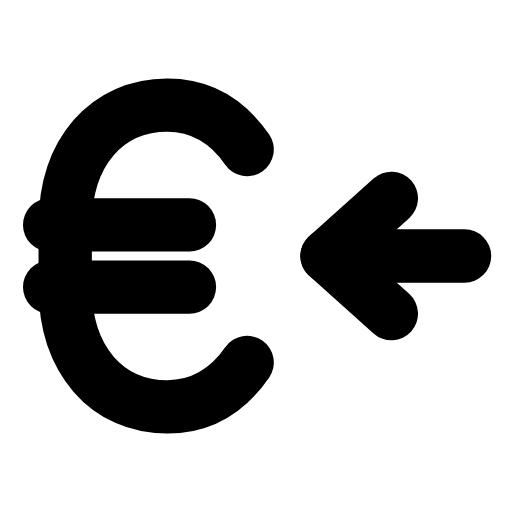
t = 0.00 s
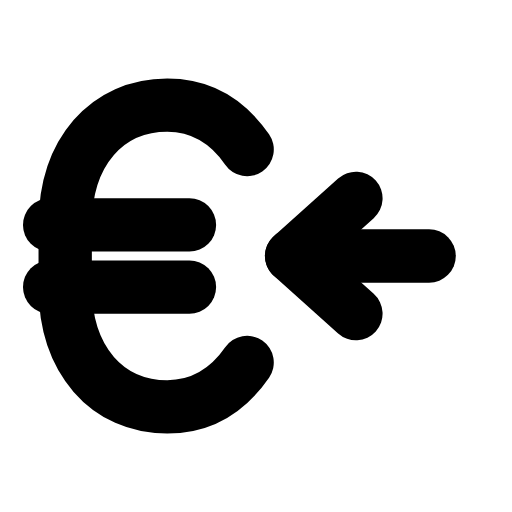
t = 0.24 s
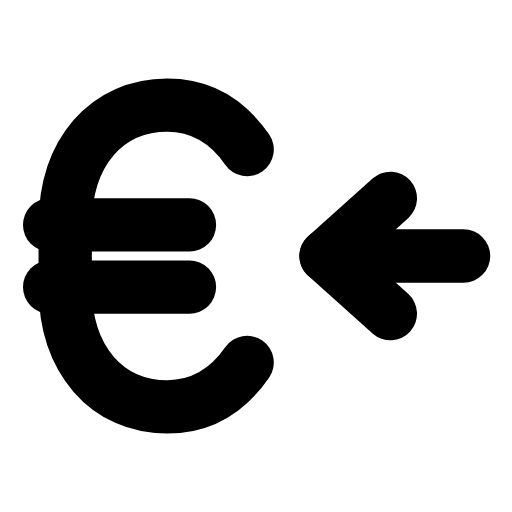
t = 0.47 s
t = 0.68 s: frame unchanged from t = 0.00 s, image omitted
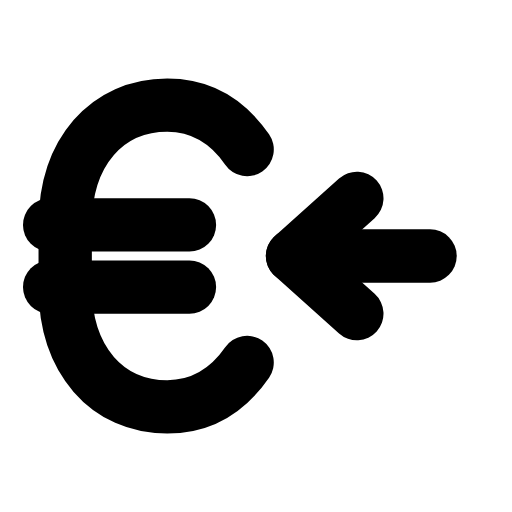
t = 0.95 s
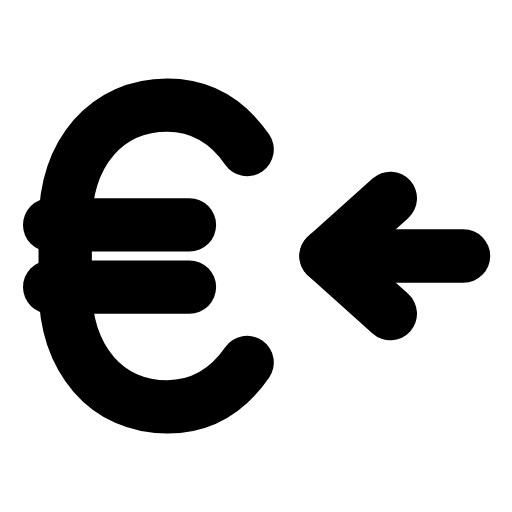
t = 1.16 s

The animated SVG that drew these frames (rendered in a browser with its animation timeline set to each time). Animation: 1 SMIL element (animateTransform=1); one cycle of 1.40 s, repeats indefinitely.

<svg xmlns="http://www.w3.org/2000/svg" width="24" height="24" viewBox="0 0 24 24" fill="none"><g transform="translate(-0.48 -0.48) scale(1.04)"><path stroke="currentColor" stroke-width="2.404" stroke-linecap="round" stroke-linejoin="round" fill="none" d="M11.6 7.2C10.7 5.9 9.5 5.2 8 5.2C5.3 5.2 3.4 7.3 3.4 10.6L3.4 13.4C3.4 16.7 5.3 18.8 8 18.8C9.5 18.8 10.7 18.1 11.6 16.8"></path><line stroke="currentColor" stroke-width="2.404" stroke-linecap="round" stroke-linejoin="round" fill="none" x1="2.7" y1="10.6" x2="9" y2="10.6"></line><line stroke="currentColor" stroke-width="2.404" stroke-linecap="round" stroke-linejoin="round" fill="none" x1="2.7" y1="13.4" x2="9" y2="13.4"></line><g><animateTransform attributeName="transform" type="translate" values="0 0;-1.6 0;0 0;0 0;-1.6 0;0 0;0 0" keyTimes="0;0.225;0.45;0.6;0.75;0.9;1" dur="1.4s" repeatCount="indefinite" calcMode="spline" keySplines="0.16 1 0.3 1;0.16 1 0.3 1;0.16 1 0.3 1;0.16 1 0.3 1;0.16 1 0.3 1;0.16 1 0.3 1"/><line stroke="currentColor" stroke-width="2.404" stroke-linecap="round" stroke-linejoin="round" fill="none" x1="21.4" y1="12" x2="15.2" y2="12"></line><path stroke="currentColor" stroke-width="2.404" stroke-linecap="round" stroke-linejoin="round" fill="none" d="M18.1 9.4L15.2 12L18.1 14.6"></path></g></g></svg>
